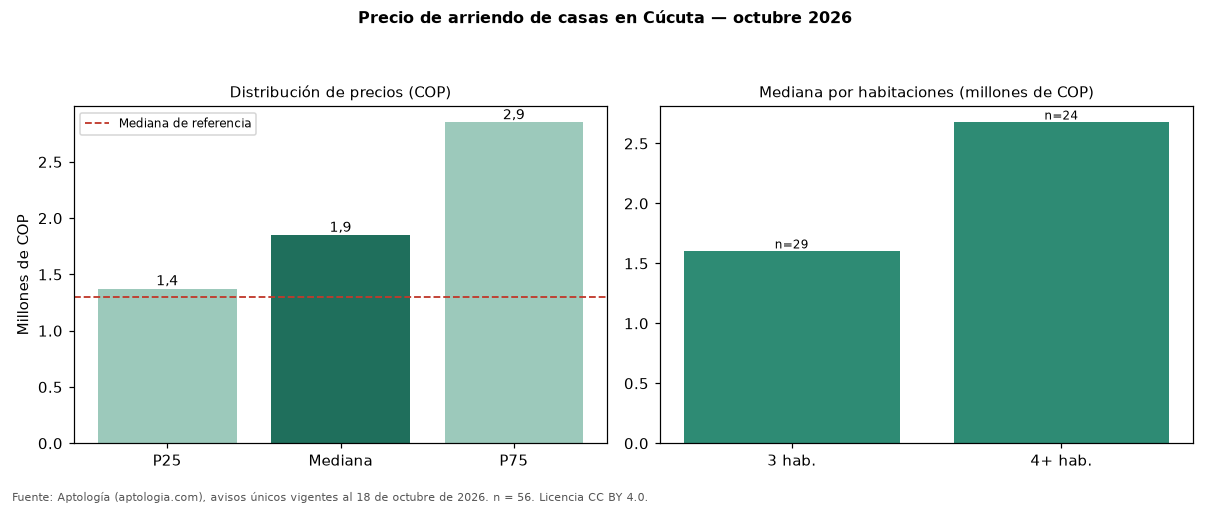

Source data for this figure (header and first rows):
seccion, metrica, valor_cop, n
precio, p25, 1375000, 56
precio, mediana, 1850000, 56
precio, p75, 2850000, 56
cop_por_m2, p25, 10000, 56
cop_por_m2, mediana, 12500, 56
cop_por_m2, p75, 16333, 56
area, area_mediana_m2, 157.5, 56
habitaciones, 2, 1000000, 3
habitaciones, 3, 1600000, 29
habitaciones, 4+, 2675000, 24
administracion, mediana, 150000, 1
estrato, moda, 4, 
parqueadero, porcentaje_con_parqueadero, 78.6, 56
referencia, mediana_referencia, 1300000, 213
referencia, mediana_cop_por_m2_referencia, 16991, 213
